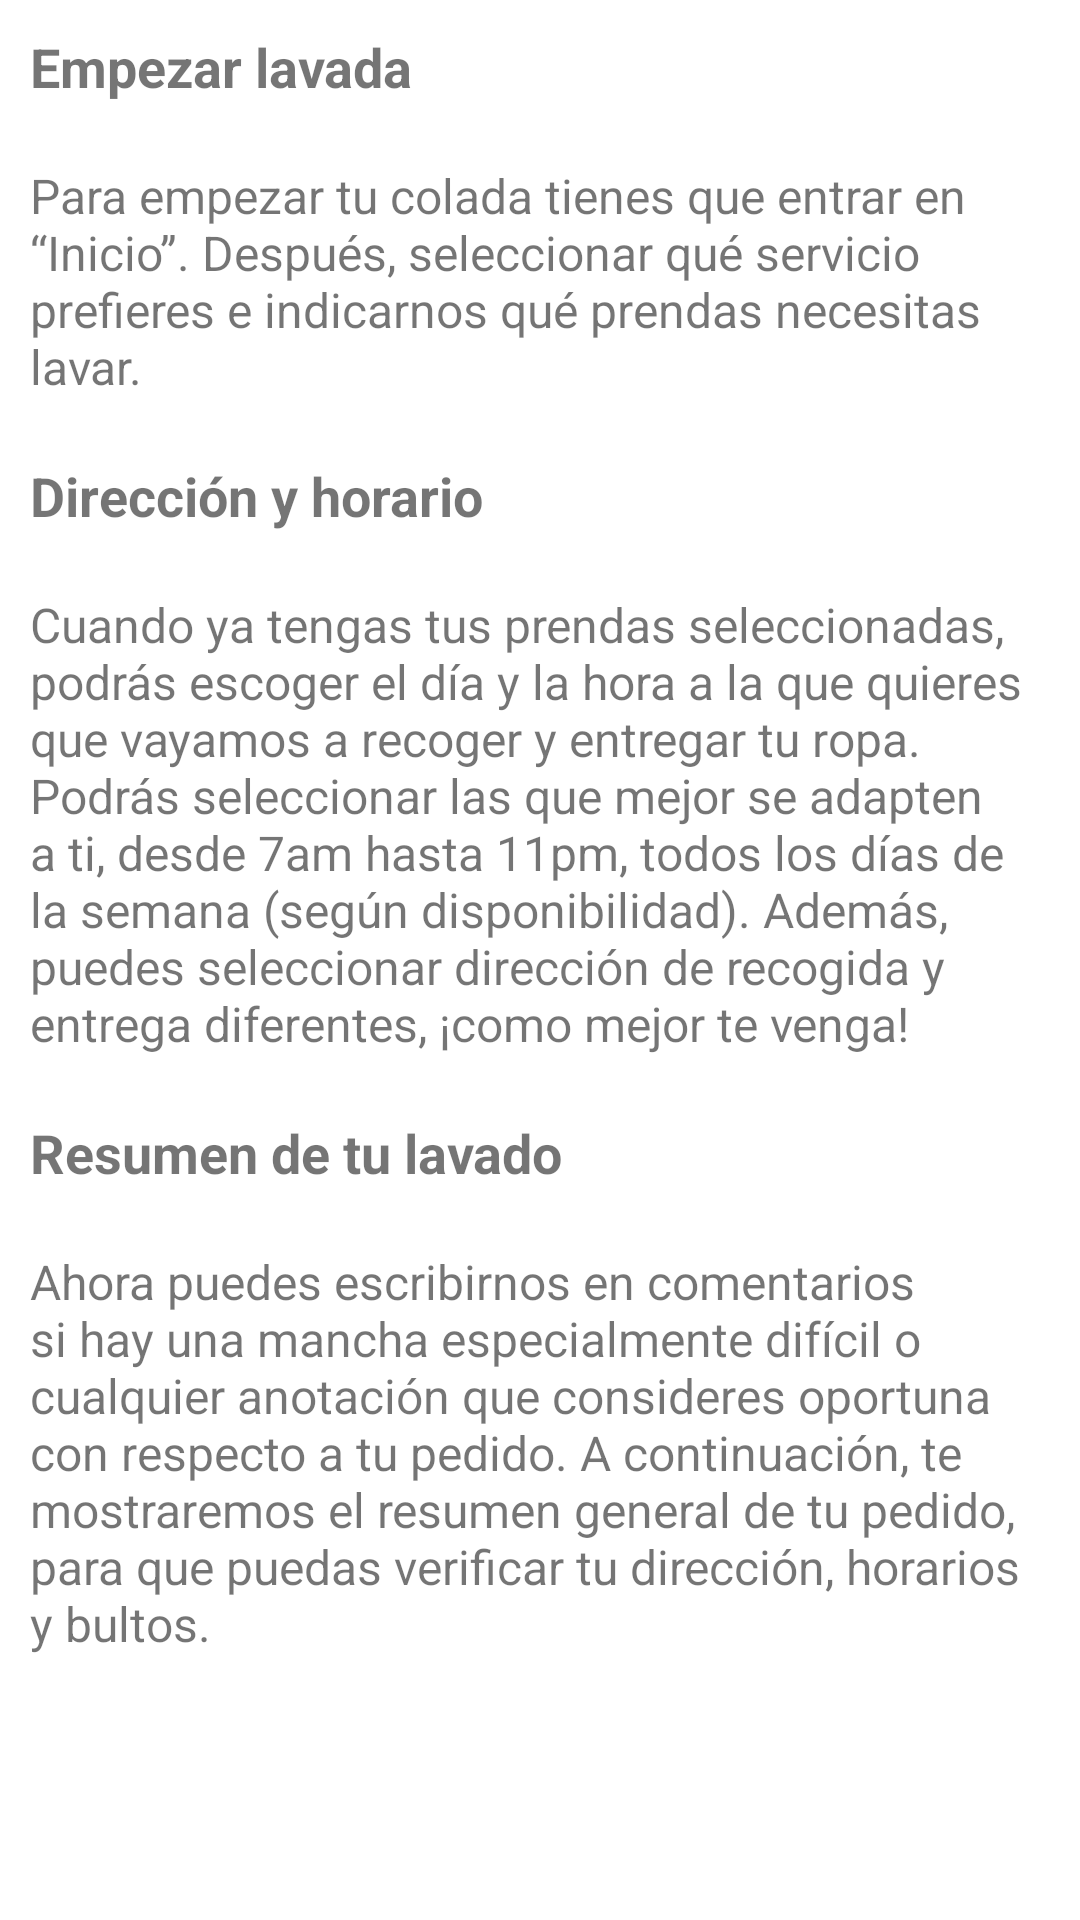

This screen was rendered from an Android layout file. Write that file and the resources it references.
<!-- AndroidManifest.xml: application theme AppTheme -->
<!-- res/layout/activity_como_mi.xml -->
<?xml version="1.0" encoding="utf-8"?>
<RelativeLayout xmlns:android="http://schemas.android.com/apk/res/android"
    xmlns:app="http://schemas.android.com/apk/res-auto"
    xmlns:tools="http://schemas.android.com/tools"
    android:layout_width="match_parent"
    android:layout_height="match_parent"
    android:background="@android:color/background_light"
    tools:context="itchetumal.edu.mx.dapps.applavanderia.comoMI">

    <ScrollView
        android:layout_width="match_parent"
        android:layout_height="match_parent">

        <LinearLayout
            android:layout_width="match_parent"
            android:layout_height="wrap_content"
            android:orientation="vertical">

            <TextView
                android:id="@+id/textView33"
                android:layout_width="match_parent"
                android:layout_height="wrap_content"
                android:padding="10dp"
                android:text="Empezar lavada"
                android:textSize="18sp"
                android:textStyle="bold" />

            <TextView
                android:id="@+id/textView49"
                android:layout_width="match_parent"
                android:layout_height="wrap_content"
                android:padding="10dp"
                android:text="Para empezar tu colada tienes que entrar en “Inicio”. Después, seleccionar qué servicio prefieres e indicarnos qué prendas necesitas lavar. "
                android:textSize="16dp" />

            <TextView
                android:id="@+id/textView59"
                android:layout_width="match_parent"
                android:layout_height="wrap_content"
                android:padding="10dp"
                android:text="Dirección y horario"
                android:textSize="18sp"
                android:textStyle="bold" />

            <TextView
                android:id="@+id/textView60"
                android:layout_width="match_parent"
                android:layout_height="wrap_content"
                android:padding="10dp"
                android:text="Cuando ya tengas tus prendas seleccionadas, podrás escoger el día y la hora a la que quieres que vayamos a recoger y entregar tu ropa. Podrás seleccionar las que mejor se adapten a ti, desde 7am hasta 11pm, todos los días de la semana (según disponibilidad). Además, puedes seleccionar dirección de recogida y entrega diferentes, ¡como mejor te venga!"
                android:textSize="16dp" />

            <TextView
                android:id="@+id/textView64"
                android:layout_width="match_parent"
                android:layout_height="wrap_content"
                android:padding="10dp"
                android:text="Resumen de tu lavado"
                android:textSize="18sp"
                android:textStyle="bold" />

            <TextView
                android:id="@+id/textView65"
                android:layout_width="match_parent"
                android:layout_height="wrap_content"
                android:padding="10dp"
                android:text="Ahora puedes escribirnos en comentarios si hay una mancha especialmente difícil o cualquier anotación que consideres oportuna con respecto a tu pedido. A continuación, te mostraremos el resumen general de tu pedido, para que puedas verificar tu dirección, horarios y bultos."
                android:textSize="16dp" />

        </LinearLayout>
    </ScrollView>
</RelativeLayout>
<!-- resources referenced by this layout -->
<resources>
  <style name="AppTheme" parent="Theme.AppCompat.Light.DarkActionBar">
          
          <item name="colorPrimary">#2d5866</item>
          <item name="colorPrimaryDark">#000000</item>
          <item name="colorAccent">#f7db08</item>
  
  
  
      </style>
</resources>
